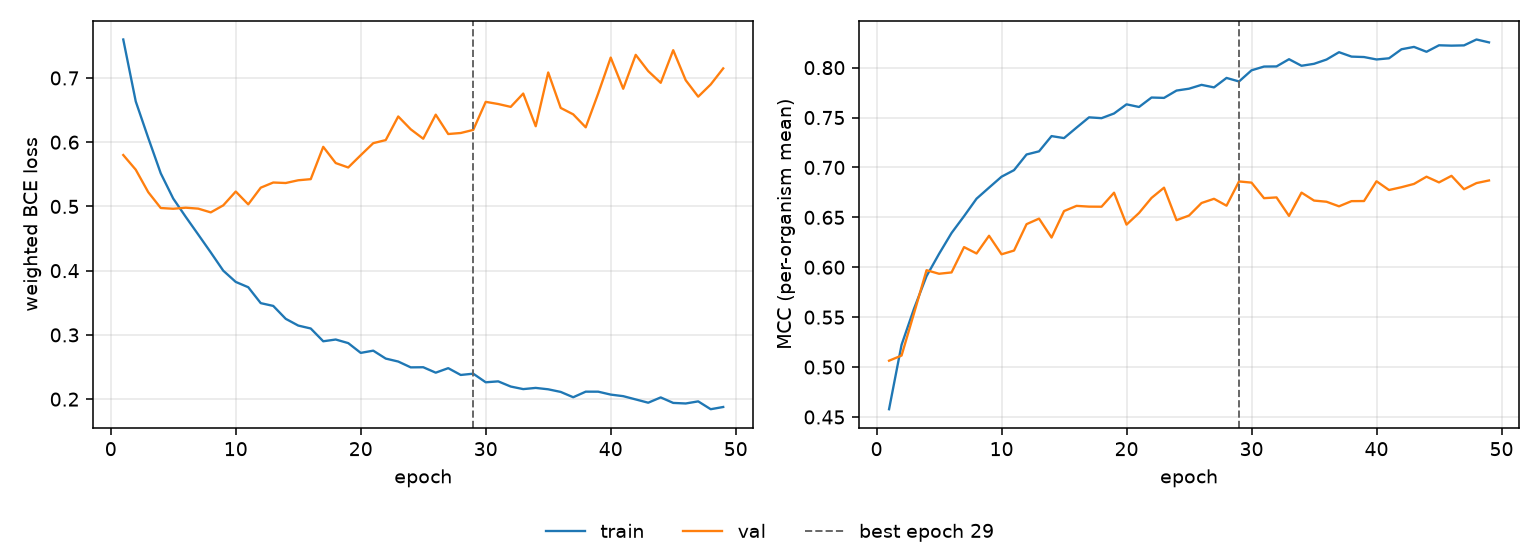

The table this chart was drawn from, first rows:
epoch, tr_loss, vl_loss, tr_mcc, vl_mcc, is_best
1, 0.7599, 0.58, 0.4578, 0.5064, False
2, 0.6634, 0.5572, 0.5223, 0.5116, False
3, 0.6066, 0.5222, 0.5586, 0.5541, False
4, 0.5515, 0.4975, 0.5912, 0.5971, False
5, 0.5122, 0.4964, 0.6134, 0.5935, False
6, 0.4837, 0.498, 0.6343, 0.5948, False
7, 0.4562, 0.4966, 0.6512, 0.6202, False
8, 0.4285, 0.4907, 0.6687, 0.6138, False
9, 0.4, 0.5017, 0.6798, 0.6316, False
10, 0.3825, 0.5232, 0.6907, 0.613, False
11, 0.3742, 0.5032, 0.6973, 0.6167, False
12, 0.3494, 0.5292, 0.713, 0.6432, False
13, 0.3451, 0.5372, 0.7161, 0.6487, False
14, 0.325, 0.5365, 0.7314, 0.6298, False
15, 0.3145, 0.5407, 0.7294, 0.6563, False
16, 0.31, 0.5425, 0.7399, 0.6615, False
17, 0.2901, 0.5928, 0.7502, 0.6608, False
18, 0.2928, 0.5675, 0.7494, 0.6607, False
19, 0.2872, 0.5606, 0.754, 0.6747, False
20, 0.272, 0.5798, 0.7632, 0.6427, False
21, 0.2755, 0.5985, 0.7606, 0.6544, False
22, 0.2631, 0.6033, 0.77, 0.6695, False
23, 0.2585, 0.6401, 0.7697, 0.6797, False
24, 0.2495, 0.6201, 0.777, 0.6472, False
25, 0.2497, 0.6054, 0.7789, 0.6518, False
26, 0.2412, 0.6429, 0.7827, 0.6644, False
27, 0.2482, 0.6127, 0.7802, 0.6686, False
28, 0.2376, 0.6143, 0.7897, 0.6617, False
29, 0.2396, 0.6191, 0.7861, 0.686, True
30, 0.2262, 0.6628, 0.7973, 0.6848, False
31, 0.2277, 0.6594, 0.8011, 0.6692, False
32, 0.2196, 0.655, 0.8012, 0.67, False
33, 0.2156, 0.6757, 0.8084, 0.6515, False
34, 0.2175, 0.6248, 0.8018, 0.6748, False
35, 0.2153, 0.7085, 0.8038, 0.6668, False
36, 0.2112, 0.6533, 0.8081, 0.6656, False
37, 0.2029, 0.6433, 0.8155, 0.661, False
38, 0.2116, 0.6231, 0.811, 0.6662, False
39, 0.2116, 0.6759, 0.8106, 0.6663, False
40, 0.2071, 0.7317, 0.8082, 0.6862, False
41, 0.2046, 0.6832, 0.8093, 0.6774, False
42, 0.1995, 0.736, 0.8184, 0.6802, False
43, 0.1944, 0.7107, 0.8207, 0.6835, False
44, 0.2027, 0.6924, 0.8159, 0.6907, False
45, 0.1941, 0.7432, 0.8224, 0.685, False
46, 0.1932, 0.6965, 0.822, 0.6916, False
47, 0.1965, 0.6709, 0.8223, 0.6782, False
48, 0.1843, 0.6899, 0.8282, 0.6843, False
49, 0.1878, 0.7149, 0.8253, 0.687, False
